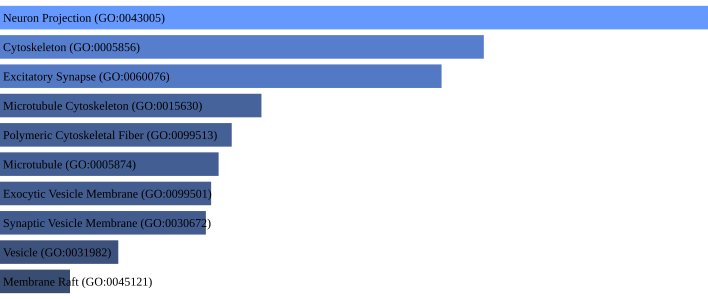

Source data for this figure (header and first rows):
term, p-value, q-value
Neuron Projection (GO:0043005), 1.2911031872848233e-05, 0.001459
Cytoskeleton (GO:0005856), 0.000127, 0.007177
Excitatory Synapse (GO:0060076), 0.0001955, 0.007362
Microtubule Cytoskeleton (GO:0015630), 0.001227, 0.03052
Polymeric Cytoskeletal Fiber (GO:0099513…, 0.001661, 0.03052
Microtubule (GO:0005874), 0.001898, 0.03052
Exocytic Vesicle Membrane (GO:0099501), 0.002048, 0.03052
Synaptic Vesicle Membrane (GO:0030672), 0.002161, 0.03052
Vesicle (GO:0031982), 0.005279, 0.06628
Membrane Raft (GO:0045121), 0.008632, 0.08938
Dendrite (GO:0030425), 0.009342, 0.08938
Synaptic Membrane (GO:0097060), 0.009492, 0.08938
Ionotropic Glutamate Receptor Complex (G…, 0.01071, 0.09311
Hrd1p Ubiquitin Ligase ERAD-L Complex (G…, 0.02353, 0.1899
Asymmetric Synapse (GO:0032279), 0.02554, 0.1924
Mitotic Spindle (GO:0072686), 0.03075, 0.1975
Hrd1p Ubiquitin Ligase Complex (GO:00008…, 0.03278, 0.1975
Postsynaptic Density (GO:0014069), 0.03528, 0.1975
Cortical Cytoskeleton (GO:0030863), 0.03615, 0.1975
Dendrite Cytoplasm (GO:0032839), 0.03738, 0.1975
Cytoplasmic Vesicle Membrane (GO:0030659…, 0.03796, 0.1975
Endocytic Vesicle Membrane (GO:0030666), 0.04014, 0.1975
Vacuolar Lumen (GO:0005775), 0.04141, 0.1975
Apical Dendrite (GO:0097440), 0.04195, 0.1975
Neuron Projection Cytoplasm (GO:0120111), 0.04651, 0.2021
Nuclear Inclusion Body (GO:0042405), 0.04651, 0.2021
